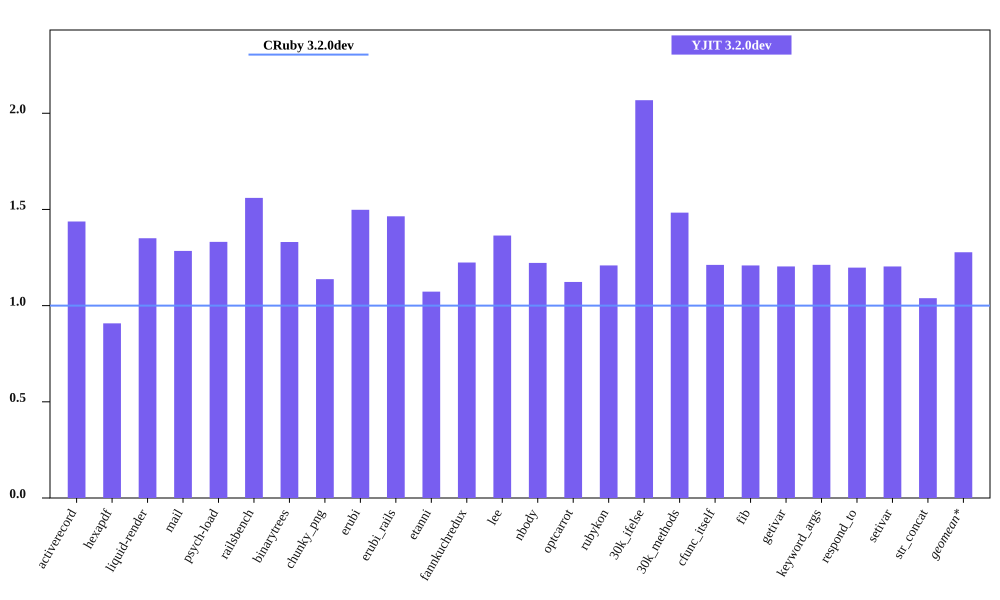

The file beside this chart, header and first rows:
bench, CRuby 3.2.0dev mem (MiB), YJIT 3.2.0dev mem (MiB), Inline Code, Outlined Code, YJIT Mem overhead
activerecord, 55.39, 79.61, 5, 5
hexapdf, 314.2, 285.3, 4, 4
liquid-render, 23.68, 31.97, 2, 2
mail, 42.45, 54.53, 3, 3
psych-load, 28.41, 37.83, 2, 2
railsbench, 94.08, 146.8, 10, 10
binarytrees, 20.88, 27.79, 1, 1
chunky_png, 36.14, 41.12, 2, 2
erubi, 47.52, 71.19, 2, 2
erubi_rails, 93.75, 137.3, 9, 9
etanni, 101.2, 108.6, 1, 1
fannkuchredux, 16.91, 20.7, 1, 1
lee, 26.15, 35.68, 2, 2
nbody, 16.94, 20.7, 1, 1
optcarrot, 55.39, 62.21, 2, 2
rubykon, 45.78, 55.34, 1, 1
30k_ifelse, 59.96, 124, 11, 11
30k_methods, 49.93, 74.06, 5, 5
cfunc_itself, 16.89, 20.47, 1, 1
fib, 16.89, 20.41, 1, 1
getivar, 17.05, 20.52, 1, 1
keyword_args, 16.89, 20.47, 1, 1
respond_to, 17.06, 20.43, 1, 1
setivar, 17.05, 20.53, 1, 1
str_concat, 90.32, 93.81, 1, 1
